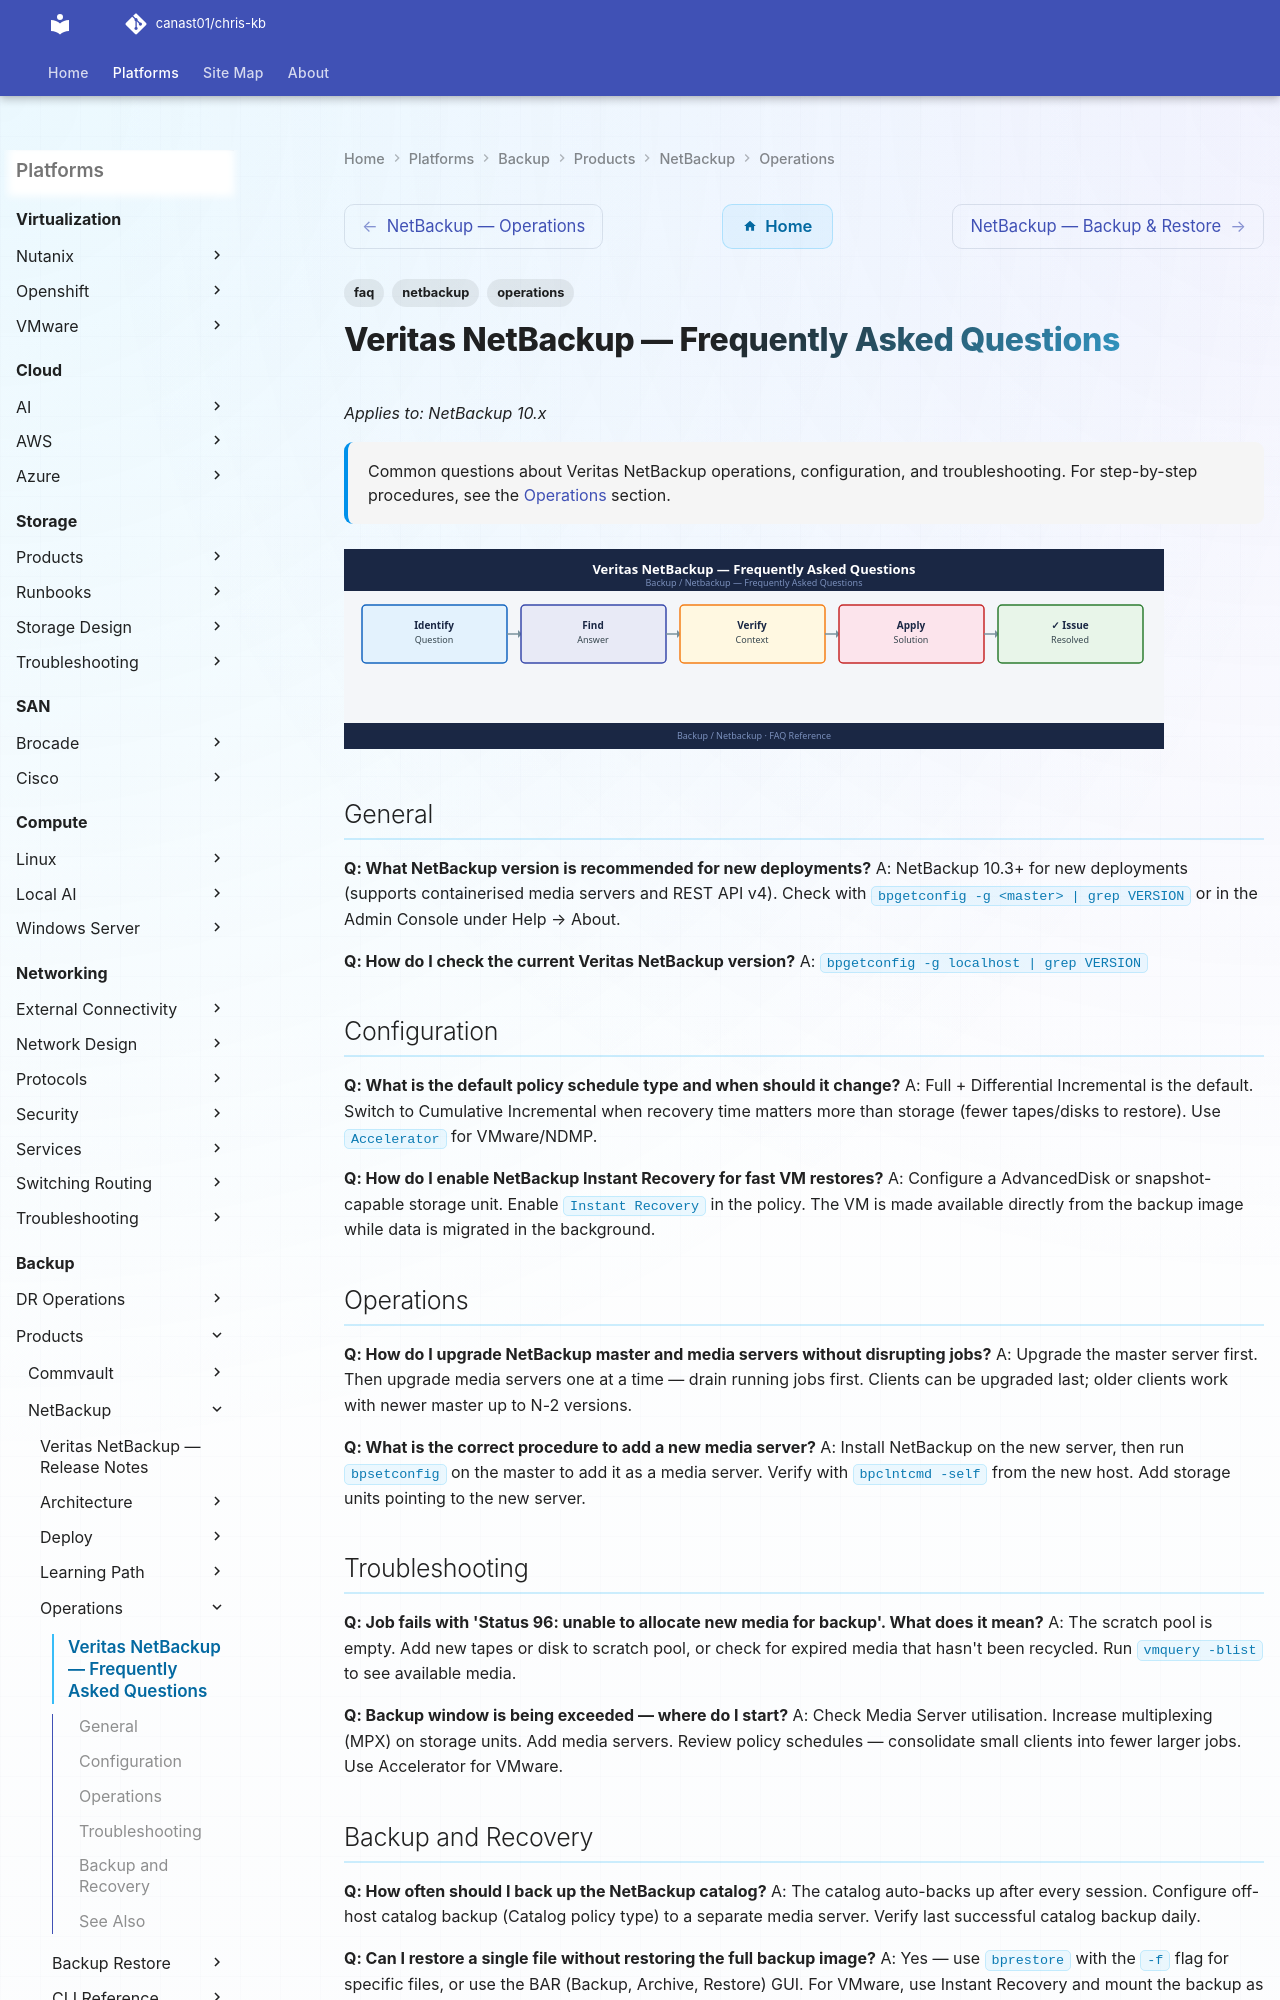

repository: canast01/chris-kb · page: backup/products/netbackup/operations/faq/index.html · generator: mkdocs

---
tags:
  - netbackup
  - faq
  - operations
description: "Common questions about Veritas NetBackup operations, configuration, and troubleshooting. For step-by-step procedures, see the Operations section."
---
# Veritas NetBackup — Frequently Asked Questions

*Applies to: NetBackup 10.x*

<div class="kb-summary">
Common questions about Veritas NetBackup operations, configuration, and troubleshooting. For step-by-step procedures, see the <a href="../">Operations</a> section.
</div>
![Veritas NetBackup — Frequently Asked Questions](../../../../assets/backup-netbackup-operations-faq.svg)

## General

**Q: What NetBackup version is recommended for new deployments?**
A: NetBackup 10.3+ for new deployments (supports containerised media servers and REST API v4). Check with `bpgetconfig -g <master> | grep VERSION` or in the Admin Console under Help → About.

**Q: How do I check the current Veritas NetBackup version?**
A: `bpgetconfig -g localhost | grep VERSION`
